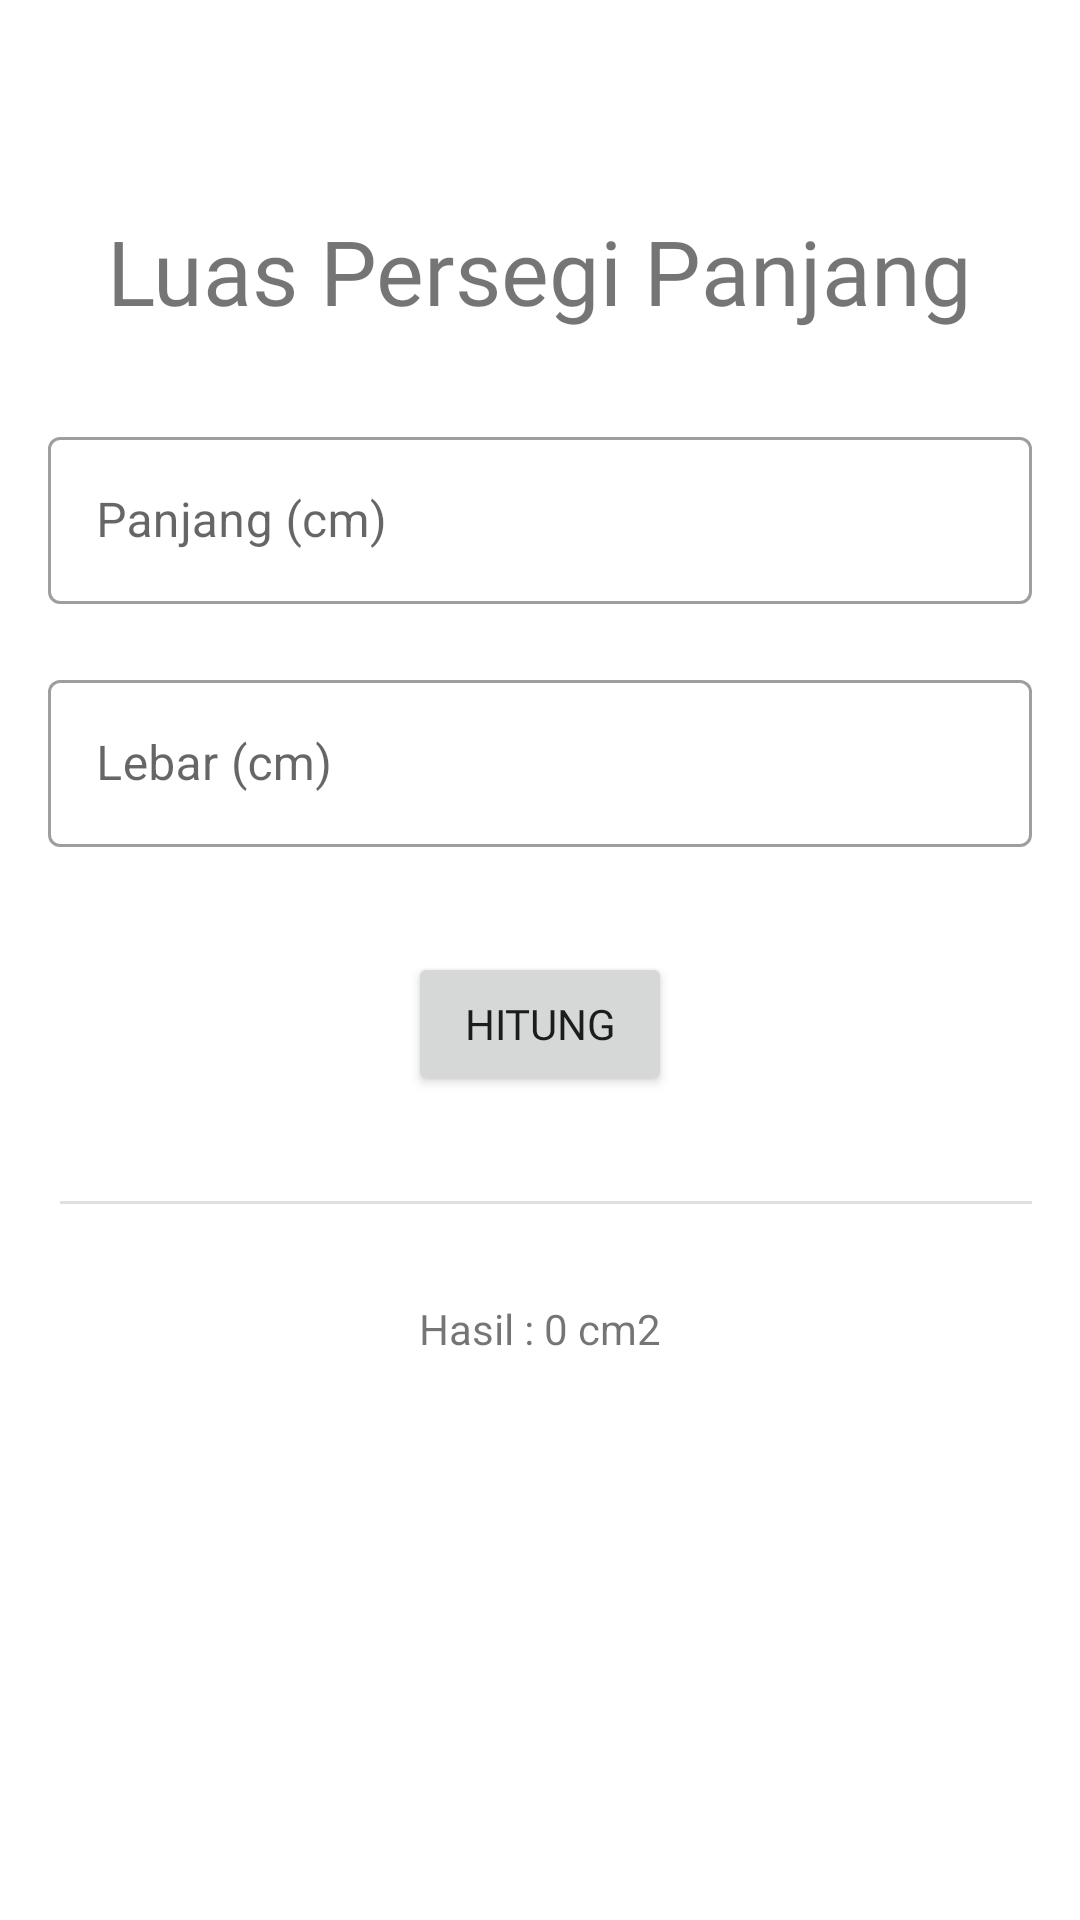

Android layout source for this screen:
<!-- AndroidManifest.xml: application theme Theme.PersegiPanjang -->
<!-- res/layout/fragment_hitung.xml -->
<?xml version="1.0" encoding="utf-8"?>
<ScrollView
    xmlns:android="http://schemas.android.com/apk/res/android"
    xmlns:app="http://schemas.android.com/apk/res-auto"
    xmlns:tools="http://schemas.android.com/tools"
    android:layout_width="match_parent"
    android:layout_height="match_parent"
    tools:context=".ui.hitung.HitungFragment">

    <androidx.constraintlayout.widget.ConstraintLayout
        android:layout_width="match_parent"
        android:layout_height="wrap_content">

    <TextView
        android:id="@+id/info"
        android:layout_width="wrap_content"
        android:layout_height="wrap_content"
        android:layout_marginTop="70dp"
        android:textSize="30dp"
        android:fontFamily="@font/allerta"
        android:text="@string/info_pp"
        app:layout_constraintEnd_toEndOf="parent"
        app:layout_constraintStart_toStartOf="parent"
        app:layout_constraintTop_toTopOf="parent" />

    <com.google.android.material.textfield.TextInputLayout
        android:id="@+id/panjang_hint"
        android:layout_width="match_parent"
        android:layout_height="wrap_content"
        android:layout_marginStart="16dp"
        android:layout_marginEnd="16dp"
        android:layout_marginTop="30dp"
        app:layout_constraintTop_toBottomOf="@+id/info">
        
        <com.google.android.material.textfield.TextInputEditText
            android:id="@+id/panjang_inp"
            android:layout_width="match_parent"
            android:layout_height="wrap_content"
            android:hint="@string/panjang"/>
    </com.google.android.material.textfield.TextInputLayout>

    <com.google.android.material.textfield.TextInputLayout
        android:id="@+id/lebar_hint"
        android:layout_width="match_parent"
        android:layout_height="wrap_content"
        android:layout_marginStart="16dp"
        android:layout_marginEnd="16dp"
        android:layout_marginTop="20dp"
        app:layout_constraintTop_toBottomOf="@+id/panjang_hint">

        <com.google.android.material.textfield.TextInputEditText
            android:id="@+id/lebar_inp"
            android:layout_width="match_parent"
            android:layout_height="wrap_content"
            android:hint="@string/lebar"/>
    </com.google.android.material.textfield.TextInputLayout>

        <Button
            android:id="@+id/button"
            android:layout_width="wrap_content"
            android:layout_height="wrap_content"
            android:layout_marginTop="35dp"
            android:fontFamily="@font/baloo_tamma"
            android:text="@string/hitung"
            app:layout_constraintEnd_toEndOf="parent"
            app:layout_constraintStart_toStartOf="parent"
            app:layout_constraintTop_toBottomOf="@+id/lebar_hint" />

    <View
        android:id="@+id/divider"
        android:layout_width="match_parent"
        android:layout_height="1dp"
        android:layout_marginStart="20dp"
        android:layout_marginTop="35dp"
        android:layout_marginEnd="16dp"
        android:background="?android:attr/listDivider"
        app:layout_constraintEnd_toEndOf="parent"
        app:layout_constraintStart_toStartOf="parent"
        app:layout_constraintTop_toBottomOf="@+id/button"/>

        <TextView
            android:id="@+id/hasil"
            android:layout_width="wrap_content"
            android:layout_height="wrap_content"
            android:layout_marginTop="32dp"
            app:layout_constraintEnd_toEndOf="parent"
            app:layout_constraintStart_toStartOf="parent"
            app:layout_constraintTop_toBottomOf="@id/divider"
            android:text="Hasil : 0 cm2"/>

        <Button
            android:id="@+id/buttonRumus"
            android:layout_width="wrap_content"
            android:layout_height="wrap_content"
            android:layout_marginStart="16dp"
            android:layout_marginTop="40dp"
            android:layout_marginBottom="16dp"
            android:text="@string/rumus_lainnya"
            app:layout_constraintStart_toStartOf="parent"
            app:layout_constraintEnd_toStartOf="@+id/buttonShare"
            app:layout_constraintHorizontal_chainStyle="packed"
            app:layout_constraintBottom_toBottomOf="parent"
            app:layout_constraintTop_toBottomOf="@+id/hasil"/>

        <Button
            android:id="@+id/buttonShare"
            android:layout_width="wrap_content"
            android:layout_height="wrap_content"
            android:layout_marginStart="32dp"
            android:layout_marginEnd="16dp"
            android:text="@string/bagikan"
            app:layout_constraintEnd_toEndOf="parent"
            app:layout_constraintStart_toEndOf="@+id/buttonRumus"
            app:layout_constraintTop_toTopOf="@+id/buttonRumus"/>

        <androidx.constraintlayout.widget.Group
            android:id="@+id/buttonGroup"
            android:layout_width="wrap_content"
            android:layout_height="wrap_content"
            android:visibility="invisible"
            app:constraint_referenced_ids="buttonRumus, buttonShare"
            tools:visibility="visible"/>
    </androidx.constraintlayout.widget.ConstraintLayout>

</ScrollView>
<!-- resources referenced by this layout -->
<resources>
  <string name="bagikan">Bagikan</string>
  <string name="hitung">Hitung</string>
  <string name="info_pp">Luas Persegi Panjang</string>
  <string name="lebar">Lebar (cm)</string>
  <string name="panjang">Panjang (cm)</string>
  <string name="rumus_lainnya">Rumus Lainnya</string>
  <style name="Theme.PersegiPanjang" parent="Theme.MaterialComponents.DayNight.DarkActionBar">
          
          <item name="colorPrimary">@color/green_500</item>
          <item name="colorPrimaryVariant">@color/green_700</item>
          <item name="colorOnPrimary">@color/white</item>
          
          <item name="colorSecondary">@color/teal_200</item>
          <item name="colorSecondaryVariant">@color/teal_700</item>
          <item name="colorOnSecondary">@color/black</item>
          
          <item name="android:statusBarColor" tools:targetApi="l">?attr/colorPrimaryVariant</item>
          
          <item name="textInputStyle">@style/Widget.MaterialComponents.TextInputLayout.OutlinedBox</item>
      </style>
  <color name="green_500">#58785c</color>
  <color name="green_700">#476749</color>
  <color name="white">#FFFFFFFF</color>
  <color name="teal_200">#FF03DAC5</color>
  <color name="teal_700">#FF018786</color>
  <color name="black">#FF000000</color>
</resources>
